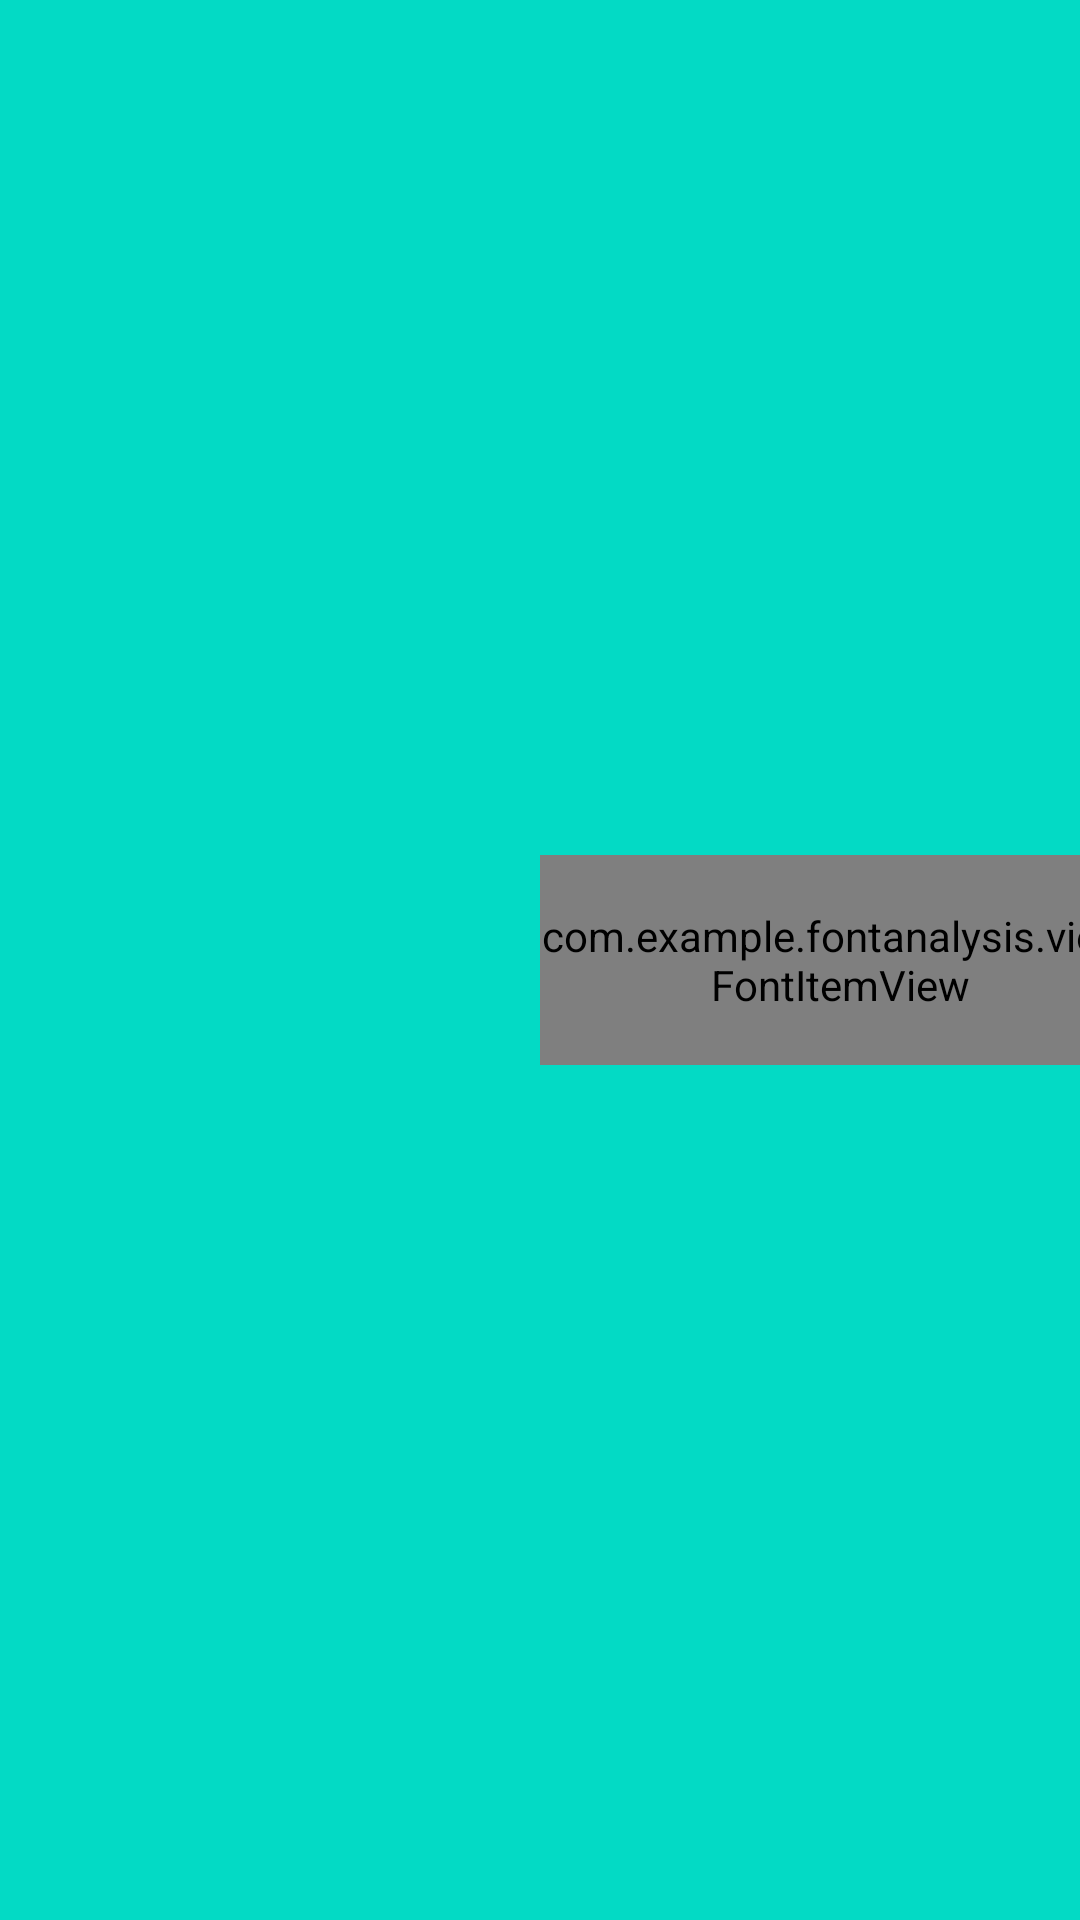

Android layout source for this screen:
<!-- AndroidManifest.xml: application theme Theme.FontAnalysis -->
<!-- res/layout/font_item.xml -->
<?xml version="1.0" encoding="utf-8"?>
<androidx.constraintlayout.widget.ConstraintLayout xmlns:android="http://schemas.android.com/apk/res/android"
    xmlns:app="http://schemas.android.com/apk/res-auto"
    android:id="@+id/linearLayout"
    android:layout_width="match_parent"
    android:layout_height="@dimen/font_text_height"
    android:background="@color/teal_200"
    android:paddingVertical="2dp">

    <TextView
        android:id="@+id/fontItemText"
        android:layout_width="0dp"
        android:layout_height="match_parent"
        android:gravity="end|center_vertical"
        android:minWidth="@dimen/font_text_width"
        app:layout_constraintHorizontal_weight="1.0"
        android:paddingHorizontal="8dp"
        app:layout_constraintWidth_min="@dimen/font_text_width"
        android:textSize="@dimen/text_size"
        android:textStyle="bold"
        app:layout_constraintBottom_toBottomOf="parent"
        app:layout_constraintEnd_toStartOf="@+id/fontItemView"
        app:layout_constraintStart_toStartOf="parent"
        app:layout_constraintTop_toTopOf="parent" />

    <com.example.fontanalysis.view.FontItemView
        android:id="@+id/fontItemView"
        android:layout_width="@dimen/font_text_width"
        android:layout_height="@dimen/font_text_height"
        android:background="@color/purple_200"
        app:layout_constraintBottom_toBottomOf="parent"
        app:layout_constraintEnd_toEndOf="parent"
        app:layout_constraintStart_toEndOf="@+id/fontItemText"
        app:layout_constraintTop_toTopOf="parent" />

</androidx.constraintlayout.widget.ConstraintLayout>
<!-- resources referenced by this layout -->
<resources>
  <dimen name="font_text_height">70dp</dimen>
  <dimen name="font_text_width">200dp</dimen>
  <dimen name="text_size">18sp</dimen>
  <style name="Theme.FontAnalysis" parent="Theme.AppCompat.Light.DarkActionBar">
          
          <item name="colorPrimary">@color/purple_500</item>
          <item name="colorPrimaryDark">@color/purple_700</item>
          <item name="colorAccent">@color/teal_200</item>
          
      </style>
  <!-- not gathered from this repository: default colours our renderer supplied (Android Studio template values) -->
  <color name="purple_200">#FFBB86FC</color>
  <color name="purple_500">#FF6200EE</color>
  <color name="purple_700">#FF3700B3</color>
  <color name="teal_200">#FF03DAC5</color>
</resources>
